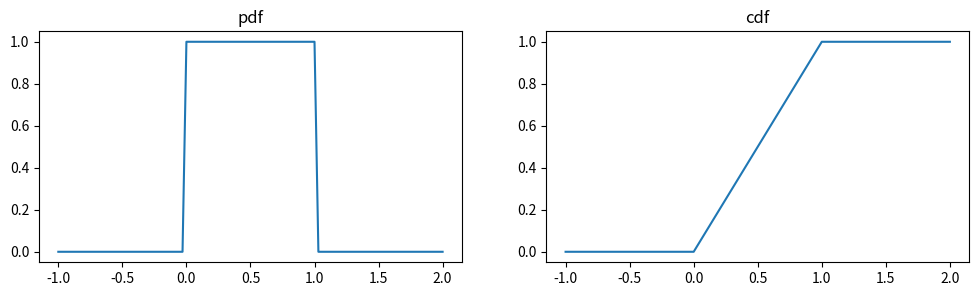

Here is the Python script that generated this plot:
import matplotlib.pyplot as plt
import numpy as np

pdf = lambda x: 1 * (0 <= x) * (x <= 1)
cdf1 = lambda x: 0 * (x < 0)
cdf2 = lambda x: x * (0 <= x) * (x <= 1)
cdf3 = lambda x: 1 * (1 < x)
cdf = lambda x: cdf1(x) + cdf2(x) + cdf3(x)

def main():
    x = np.linspace(-1, 2, 100)
    pdf_values = pdf(x)
    cdf_values = cdf(x)

    _, axes = plt.subplots(1,2,figsize=(12,3))
    for ax, values, title in zip(axes, (pdf_values, cdf_values), ("pdf", "cdf")):
        ax.plot(x, values)
        ax.set_title(title)
    plt.show()

if __name__ == "__main__":
    main()